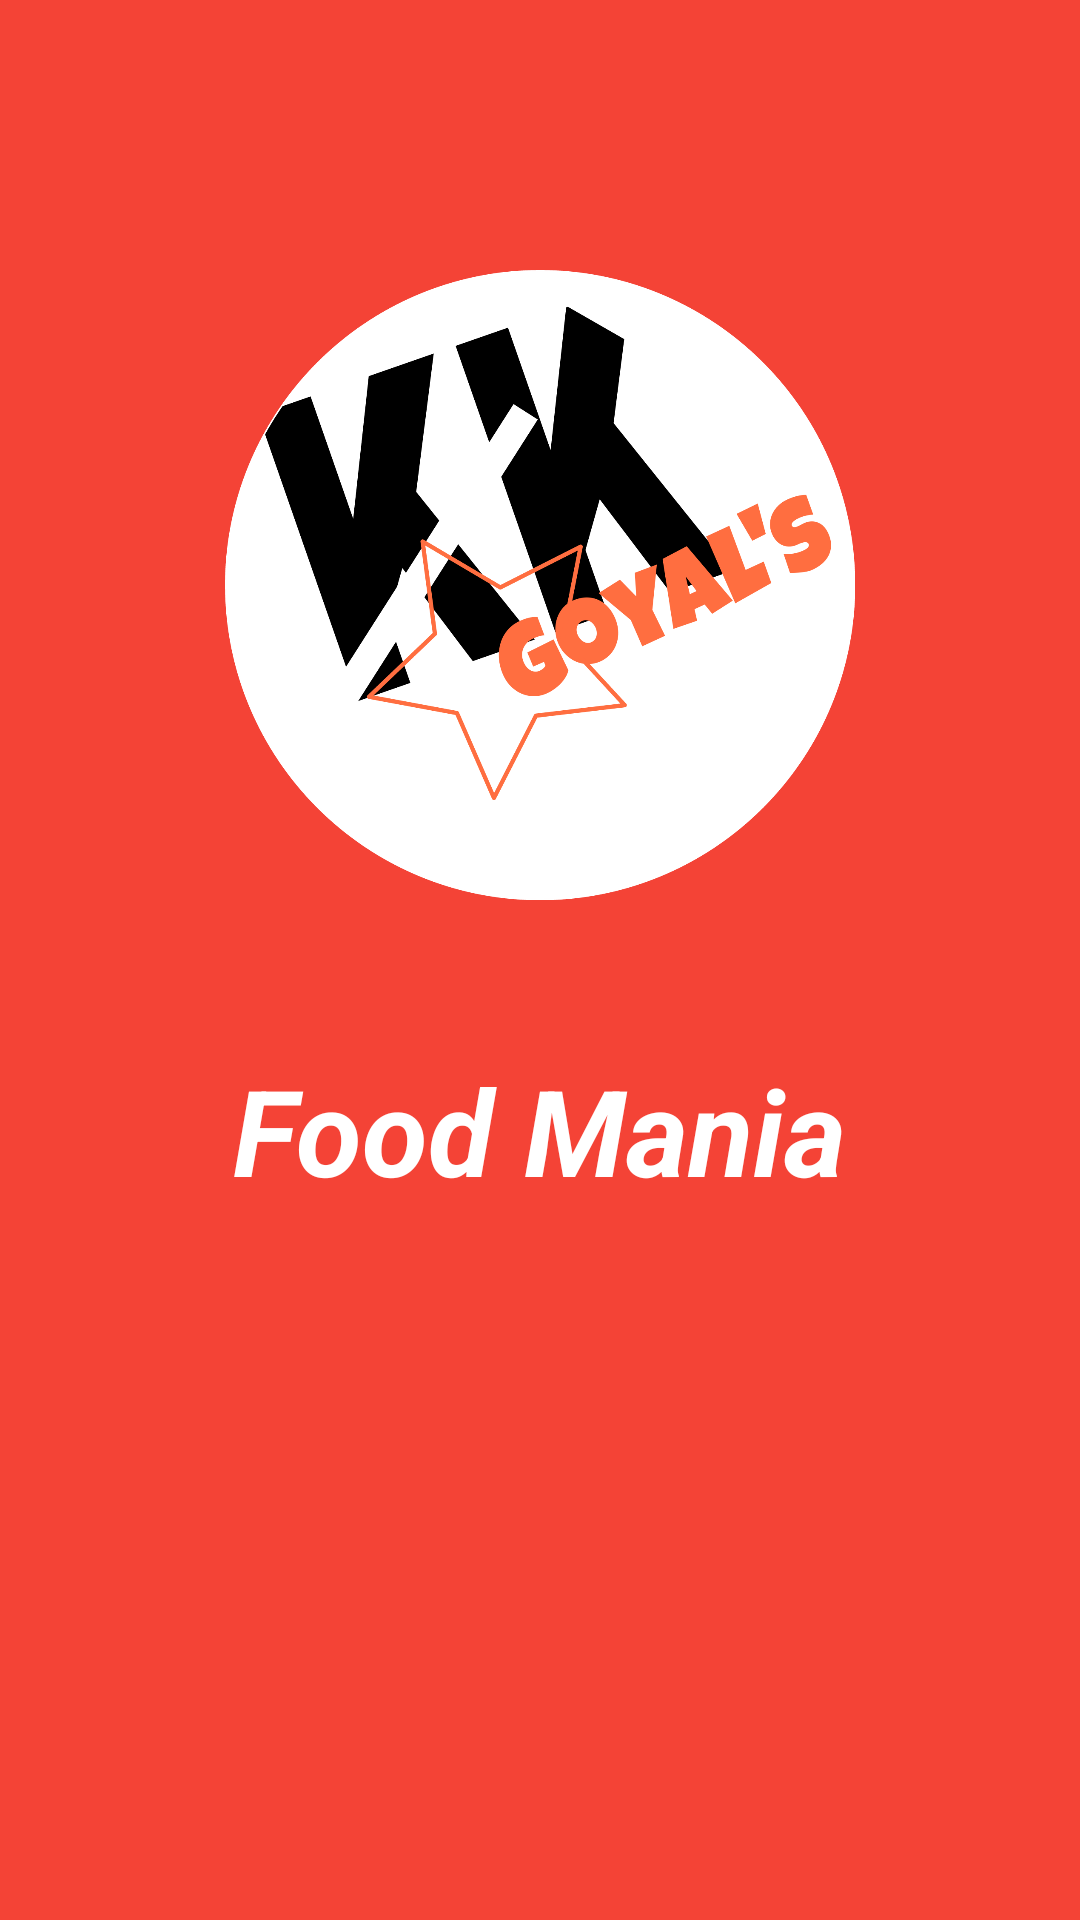

Write the Android layout XML for this screen, with the resource values it uses.
<!-- AndroidManifest.xml: application theme Theme.RestaurantMania -->
<!-- res/layout/activity_splash.xml -->
<?xml version="1.0" encoding="utf-8"?>
<RelativeLayout xmlns:android="http://schemas.android.com/apk/res/android"
    xmlns:app="http://schemas.android.com/apk/res-auto"
    xmlns:tools="http://schemas.android.com/tools"
    android:layout_width="match_parent"
    android:layout_height="match_parent"
    tools:context=".SplashActivity"
    android:background="#F44336">

    <TextView
        android:layout_width="wrap_content"
        android:layout_height="wrap_content"
        android:text="Food Mania"
        android:textSize="40sp"
        android:layout_centerHorizontal="true"
        android:layout_marginTop="50dp"
        android:layout_below="@+id/imgLogo"
        android:textStyle="bold|italic"
        android:textColor="@color/white"

        />

    <ImageView
        android:id="@+id/imgLogo"
        android:layout_width="210dp"
        android:layout_height="210dp"
        android:src="@drawable/kk2"
        android:layout_centerHorizontal="true"
        android:layout_marginTop="90dp"
        />
</RelativeLayout>
<!-- resources referenced by this layout -->
<resources>
  <color name="white">#FFFFFFFF</color>
  <!-- drawable kk2: png bitmap (drawable, 108244 bytes) -->
  <style name="Theme.RestaurantMania" parent="Theme.MaterialComponents.DayNight.NoActionBar">
          
          <item name="colorPrimary">@color/purple_500</item>
          <item name="colorPrimaryVariant">@color/purple_700</item>
          <item name="colorOnPrimary">@color/white</item>
          
          <item name="colorSecondary">@color/teal_200</item>
          <item name="colorSecondaryVariant">@color/teal_700</item>
          <item name="colorOnSecondary">@color/black</item>
          
          <item name="android:statusBarColor" tools:targetApi="l">?attr/colorPrimaryVariant</item>
          
      </style>
  <color name="purple_500">#FF6200EE</color>
  <color name="purple_700">#FF3700B3</color>
  <color name="teal_200">#FF03DAC5</color>
  <color name="teal_700">#FF018786</color>
  <color name="black">#FF000000</color>
</resources>
